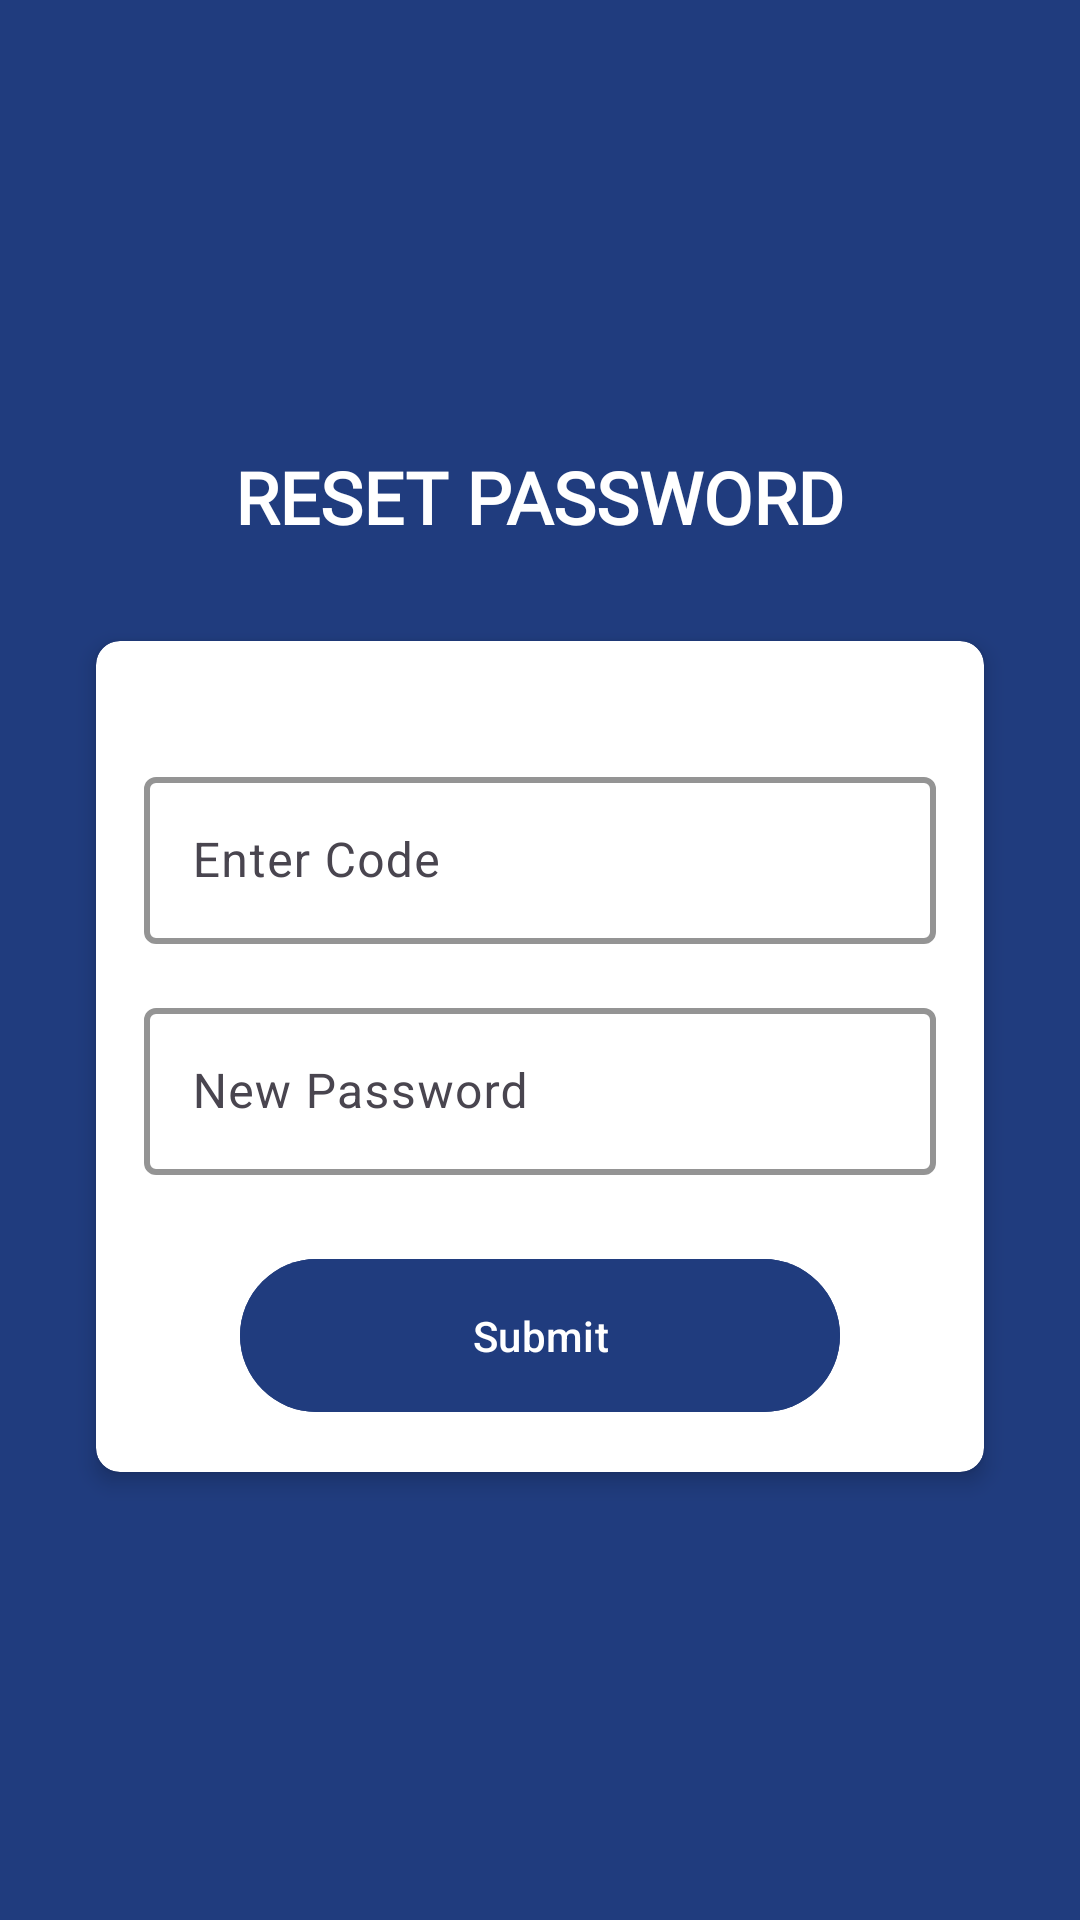

This screen was rendered from an Android layout file. Write that file and the resources it references.
<!-- AndroidManifest.xml: application theme Theme.Dermata -->
<!-- res/layout/activity_reset_password.xml -->
<?xml version="1.0" encoding="utf-8"?>
<ScrollView
    xmlns:android="http://schemas.android.com/apk/res/android"
    xmlns:app="http://schemas.android.com/apk/res-auto"
    android:layout_width="match_parent"
    android:layout_height="match_parent"
    android:fillViewport="true"
    android:background="@color/colorPrimary">

    <LinearLayout
        android:layout_width="match_parent"
        android:layout_height="wrap_content"
        android:orientation="vertical"
        android:gravity="center"
        android:padding="16dp">

        
        <TextView
            android:layout_width="wrap_content"
            android:layout_height="wrap_content"
            android:fontFamily="@font/montserrat_bold"
            android:text="@string/reset_password"
            android:textColor="@android:color/white"
            android:textSize="24sp"
            android:textStyle="bold"
            android:layout_gravity="center_horizontal" />

        
        <androidx.cardview.widget.CardView
            android:layout_width="match_parent"
            android:layout_height="wrap_content"
            android:layout_marginTop="32dp"
            android:layout_marginHorizontal="16dp"
            app:cardCornerRadius="8dp"
            app:cardElevation="4dp"
            android:backgroundTint="@android:color/white">

            <LinearLayout
                android:layout_width="match_parent"
                android:layout_height="match_parent"
                android:orientation="vertical"
                android:padding="16dp">

                
                <com.google.android.material.textfield.TextInputLayout
                    android:layout_width="match_parent"
                    android:layout_height="wrap_content"
                    android:layout_marginTop="24dp"
                    android:hint="@string/enter_code"
                    app:boxBackgroundMode="outline"
                    app:boxStrokeColor="@color/colorAccent"
                    app:boxStrokeWidth="2dp">

                    <com.google.android.material.textfield.TextInputEditText
                        android:id="@+id/edit_code"
                        android:layout_width="match_parent"
                        android:layout_height="wrap_content"
                        android:background="@drawable/edit_text_background"
                        android:inputType="text" />
                </com.google.android.material.textfield.TextInputLayout>

                
                <com.google.android.material.textfield.TextInputLayout
                    android:layout_width="match_parent"
                    android:layout_height="wrap_content"
                    android:layout_marginTop="16dp"
                    android:hint="@string/new_password"
                    app:boxBackgroundMode="outline"
                    app:boxStrokeColor="@color/colorPrimary"
                    app:boxStrokeWidth="2dp">

                    <com.google.android.material.textfield.TextInputEditText
                        android:id="@+id/edit_new_password"
                        android:layout_width="match_parent"
                        android:layout_height="wrap_content"
                        android:background="@drawable/edit_text_background"
                        android:inputType="textPassword" />
                </com.google.android.material.textfield.TextInputLayout>

                
                <com.google.android.material.button.MaterialButton
                    android:id="@+id/btn_reset_password"
                    android:layout_width="match_parent"
                    android:layout_height="wrap_content"
                    android:layout_marginHorizontal="32dp"
                    android:layout_marginTop="24dp"
                    android:backgroundTint="@color/colorPrimary"
                    android:padding="16dp"
                    android:text="@string/submit"
                    android:textAllCaps="false"
                    android:textColor="@android:color/white" />

            </LinearLayout>
        </androidx.cardview.widget.CardView>

    </LinearLayout>
</ScrollView>
<!-- resources referenced by this layout -->
<resources>
  <color name="colorAccent">#4F6FA3</color>
  <color name="colorPrimary">#203C7E</color>
  <string name="enter_code">Enter Code</string>
  <string name="new_password">New Password</string>
  <string name="reset_password">RESET PASSWORD</string>
  <string name="submit">Submit</string>
  <style name="Theme.Dermata" parent="Base.Theme.Dermata" />
  <style name="Base.Theme.Dermata" parent="Theme.Material3.DayNight.NoActionBar">
          
          <item name="colorPrimary">@color/colorPrimary</item>
          <item name="colorPrimaryContainer">@color/colorPrimary</item>
          <item name="colorOnPrimary">@android:color/white</item>
  
          
          <item name="colorSecondary">@color/colorAccent</item>
  
      </style>
</resources>
